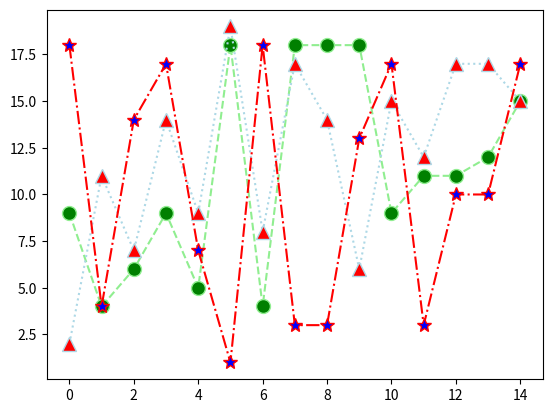

Write Python code to recreate this figure.
import matplotlib.pyplot as plt 
import numpy as np 

data = [
    np.random.randint(1,20,15),
    np.random.randint(1,20,15),
    np.random.randint(1,20,15)
]

[plt.plot(data[i], label=['X', 'Y', 'Z'][i], color=['lightgreen', 'lightblue', 'red'][i],
marker=['o', '^', '*'][i], markersize=10, markerfacecolor=['green', 'red', 'blue'][i], linestyle=['--', ':', '-.'][i]) for i in range(len(data))]

plt.show()